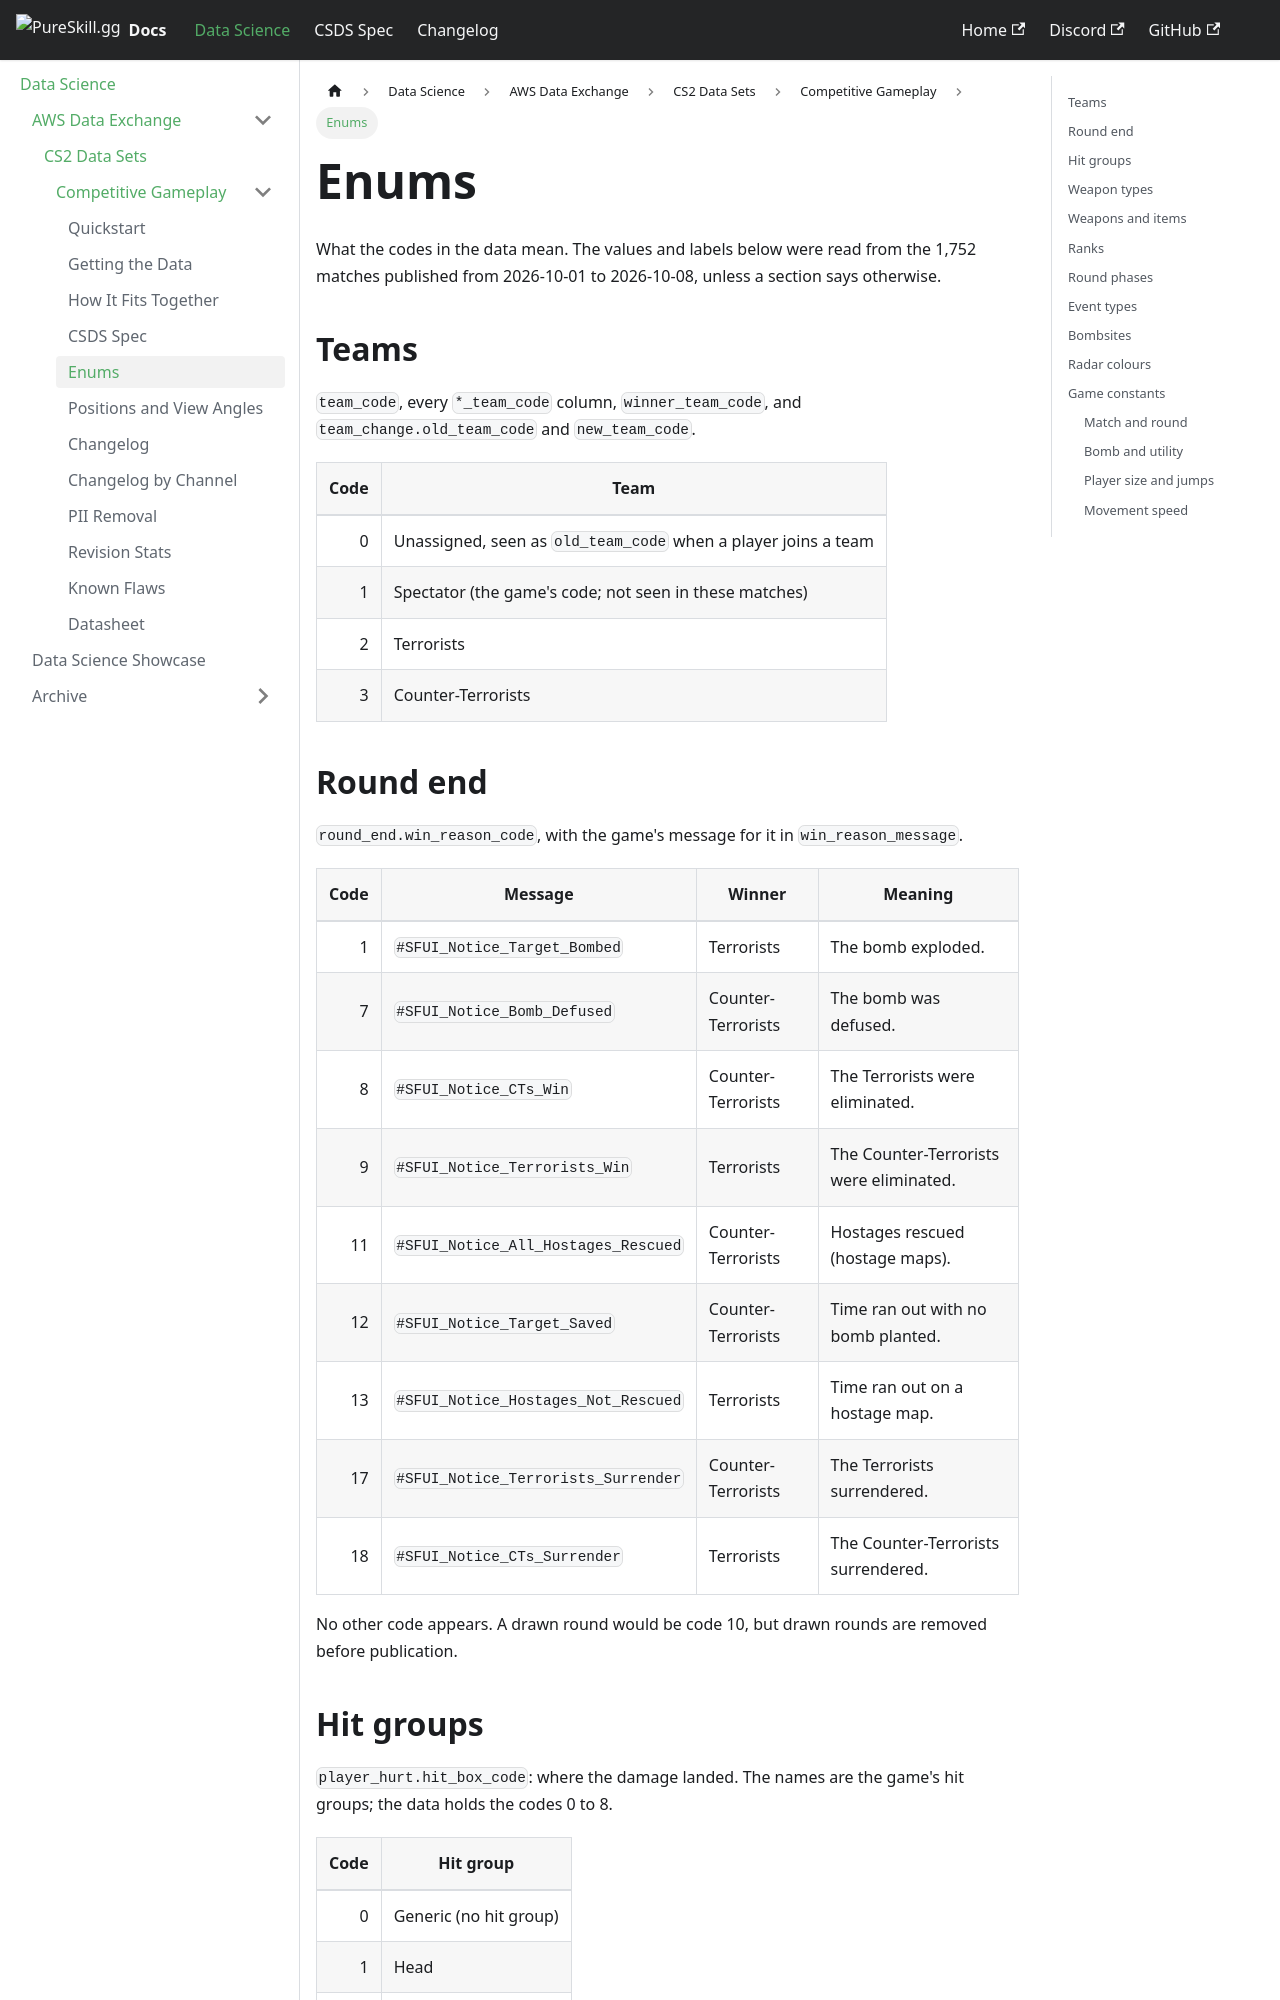

repository: pureskillgg/docs · page: datascience/adx/cs2/csds/enums/index.html · generator: docusaurus

---
sidebar_label: Enums
sidebar_position: 1.2
description: What the codes in the data mean, from team and win reason to weapon, hit group and rank, and the game's fixed numbers, from round time to player size and speed.
---

# Enums

What the codes in the data mean. The values and labels below were read from
the 1,752 matches published from 2026-10-01 to 2026-10-08, unless a section
says otherwise.

## Teams

`team_code`, every `*_team_code` column, `winner_team_code`, and
`team_change.old_team_code` and `new_team_code`.

| Code | Team                                                           |
| ---: | -------------------------------------------------------------- |
|    0 | Unassigned, seen as `old_team_code` when a player joins a team |
|    1 | Spectator (the game's code; not seen in these matches)         |
|    2 | Terrorists                                                     |
|    3 | Counter-Terrorists                                             |

## Round end

`round_end.win_reason_code`, with the game's message for it in
`win_reason_message`.

| Code | Message                             | Winner             | Meaning                                 |
| ---: | ----------------------------------- | ------------------ | --------------------------------------- |
|    1 | `#SFUI_Notice_Target_Bombed`        | Terrorists         | The bomb exploded.                      |
|    7 | `#SFUI_Notice_Bomb_Defused`         | Counter-Terrorists | The bomb was defused.                   |
|    8 | `#SFUI_Notice_CTs_Win`              | Counter-Terrorists | The Terrorists were eliminated.         |
|    9 | `#SFUI_Notice_Terrorists_Win`       | Terrorists         | The Counter-Terrorists were eliminated. |
|   11 | `#SFUI_Notice_All_Hostages_Rescued` | Counter-Terrorists | Hostages rescued (hostage maps).        |
|   12 | `#SFUI_Notice_Target_Saved`         | Counter-Terrorists | Time ran out with no bomb planted.      |
|   13 | `#SFUI_Notice_Hostages_Not_Rescued` | Terrorists         | Time ran out on a hostage map.          |
|   17 | `#SFUI_Notice_Terrorists_Surrender` | Counter-Terrorists | The Terrorists surrendered.             |
|   18 | `#SFUI_Notice_CTs_Surrender`        | Terrorists         | The Counter-Terrorists surrendered.     |

No other code appears. A drawn round would be code 10, but drawn rounds are
removed before publication.

## Hit groups

`player_hurt.hit_box_code`: where the damage landed. The names are the game's
hit groups; the data holds the codes 0 to 8.

| Code | Hit group              |
| ---: | ---------------------- |
|    0 | Generic (no hit group) |
|    1 | Head                   |
|    2 | Chest                  |
|    3 | Stomach                |
|    4 | Left arm               |
|    5 | Right arm              |
|    6 | Left leg               |
|    7 | Right leg              |
|    8 | Neck                   |

## Weapon types

`item_equip.weapon_type_code`.

| Code | Type         | Examples                             |
| ---: | ------------ | ------------------------------------ |
|    0 | Knife        |                                      |
|    1 | Pistol       | P2000, Glock-18, Desert Eagle        |
|    2 | SMG          | MAC-10, MP9, MP7                     |
|    3 | Rifle        | AK-47, M4A4, Galil AR                |
|    4 | Shotgun      | XM1014, MAG-7, Nova                  |
|    5 | Sniper rifle | AWP, SSG 08, SCAR-20                 |
|    6 | Machine gun  | Negev, M249                          |
|    7 | C4           |                                      |
|    8 | Taser        | Zeus x27                             |
|    9 | Grenade      | Flashbang, HE Grenade, Smoke Grenade |
